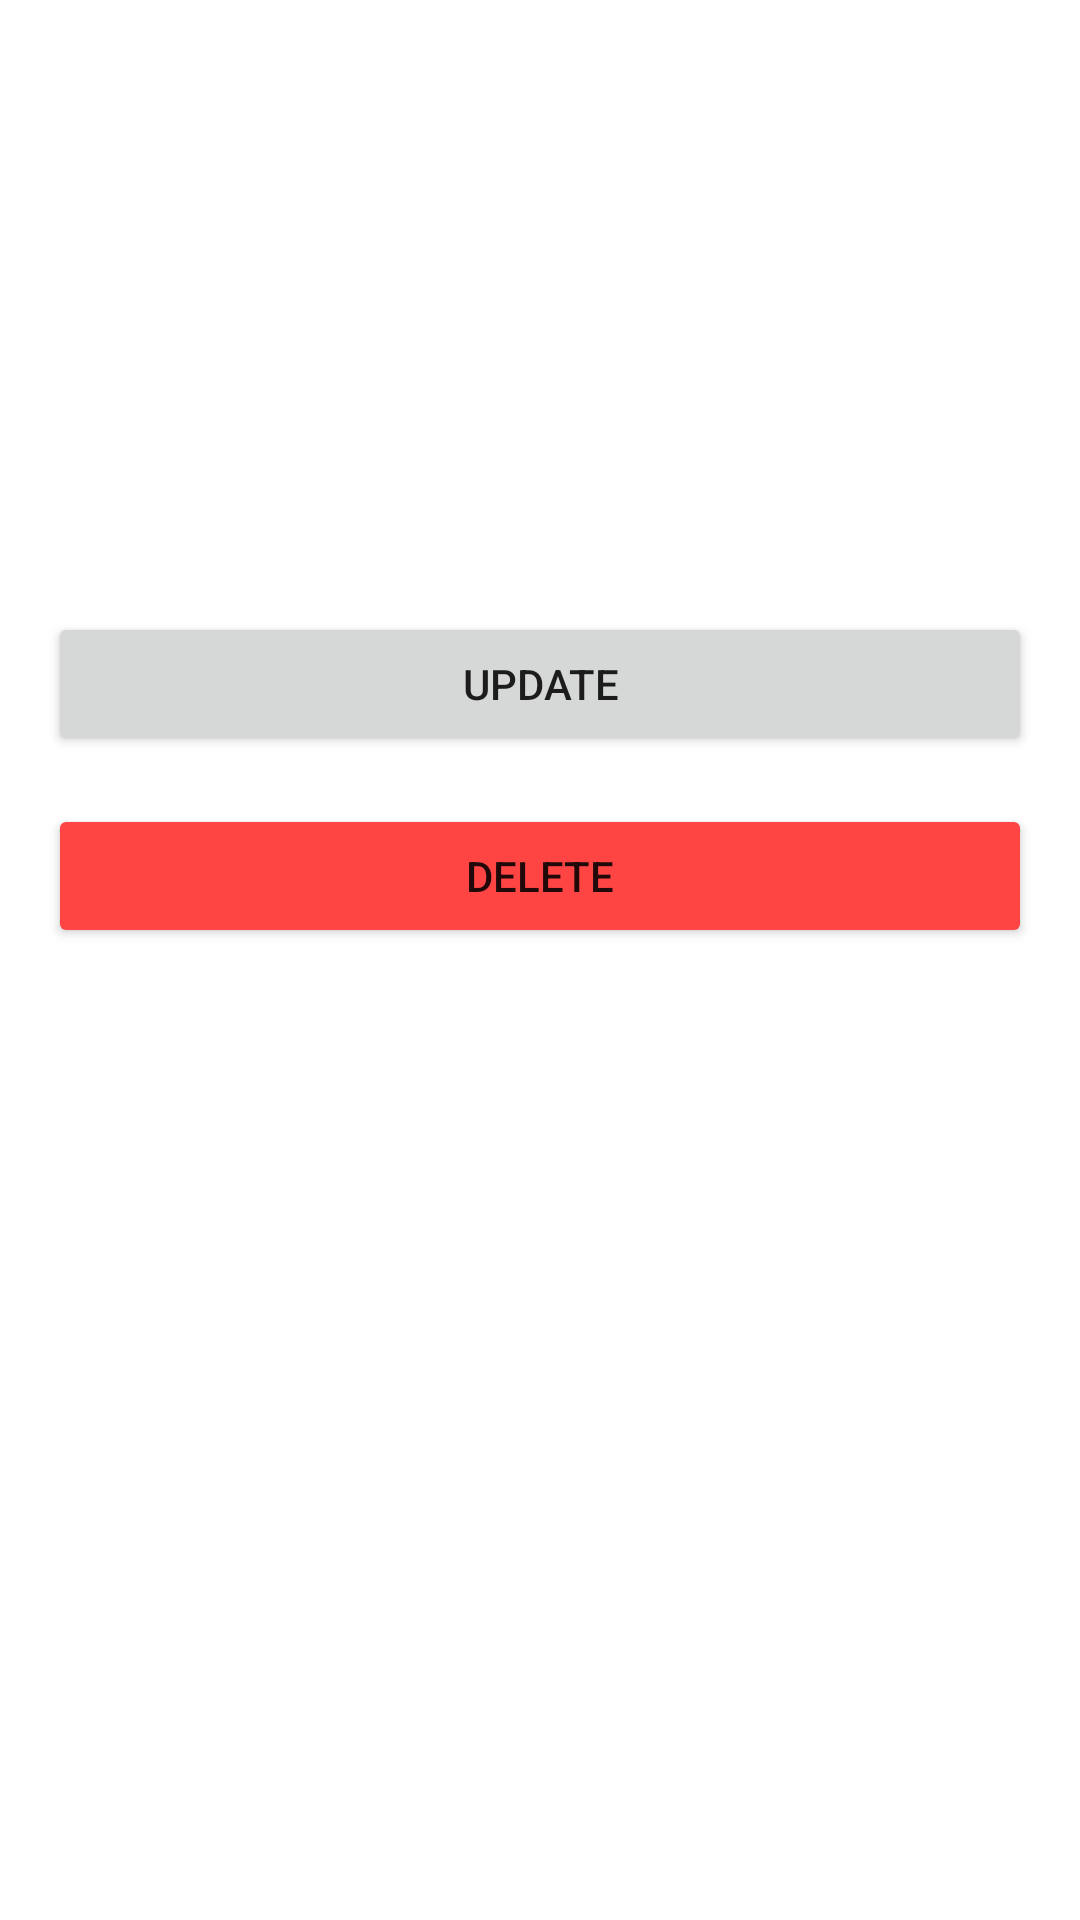

The Android layout XML behind this screen, and the referenced resources:
<!-- AndroidManifest.xml: application theme Theme.TODOListAPI -->
<!-- res/layout/fragment_me.xml -->
<?xml version="1.0" encoding="utf-8"?>
<androidx.constraintlayout.widget.ConstraintLayout xmlns:android="http://schemas.android.com/apk/res/android"
    xmlns:app="http://schemas.android.com/apk/res-auto"
    android:layout_width="match_parent"
    android:layout_height="match_parent"
    xmlns:tools="http://schemas.android.com/tools"
    tools:context=".ui.me.MeFragment">

    <TextView
        android:id="@+id/tv_name"
        android:layout_width="match_parent"
        android:layout_height="wrap_content"
        android:layout_marginHorizontal="16dp"
        android:layout_marginTop="64dp"
        android:textAlignment="center"
        app:layout_constraintTop_toTopOf="parent" />

    <TextView
        android:id="@+id/tv_email"
        android:layout_width="match_parent"
        android:layout_height="wrap_content"
        android:layout_marginHorizontal="16dp"
        android:layout_marginTop="16dp"
        android:textAlignment="center"
        app:layout_constraintTop_toBottomOf="@id/tv_name" />

    <TextView
        android:id="@+id/tv_age"
        android:layout_width="match_parent"
        android:layout_height="wrap_content"
        android:layout_marginHorizontal="16dp"
        android:layout_marginTop="16dp"
        android:textAlignment="center"
        app:layout_constraintTop_toBottomOf="@id/tv_email" />

    <TextView
        android:id="@+id/tv_date"
        android:layout_width="match_parent"
        android:layout_height="wrap_content"
        android:layout_marginHorizontal="16dp"
        android:layout_marginTop="16dp"
        android:textAlignment="center"
        app:layout_constraintTop_toBottomOf="@id/tv_age" />

    <Button
        android:id="@+id/btn_update"
        android:layout_width="match_parent"
        android:layout_height="wrap_content"
        android:layout_margin="16dp"
        android:text="Update"
        app:layout_constraintTop_toBottomOf="@id/tv_date" />

    <Button
        android:id="@+id/btn_delete"
        android:layout_width="match_parent"
        android:layout_height="wrap_content"
        android:layout_margin="16dp"
        android:backgroundTint="@android:color/holo_red_light"
        android:text="Delete"
        app:layout_constraintTop_toBottomOf="@id/btn_update" />

    <ProgressBar
        android:id="@+id/progress_bar"
        android:layout_width="wrap_content"
        android:layout_height="wrap_content"
        android:visibility="gone"
        app:layout_constraintTop_toTopOf="parent"
        app:layout_constraintBottom_toBottomOf="parent"
        app:layout_constraintStart_toStartOf="parent"
        app:layout_constraintEnd_toEndOf="parent" />

</androidx.constraintlayout.widget.ConstraintLayout>
<!-- resources referenced by this layout -->
<resources>
  <style name="Theme.TODOListAPI" parent="Theme.MaterialComponents.DayNight.DarkActionBar">
          
          <item name="colorPrimary">@color/purple_500</item>
          <item name="colorPrimaryVariant">@color/purple_700</item>
          <item name="colorOnPrimary">@color/white</item>
          
          <item name="colorSecondary">@color/teal_200</item>
          <item name="colorSecondaryVariant">@color/teal_700</item>
          <item name="colorOnSecondary">@color/black</item>
          
          <item name="android:statusBarColor">?attr/colorPrimaryVariant</item>
          
      </style>
  <!-- not gathered from this repository: default colours our renderer supplied (Android Studio template values) -->
  <color name="purple_500">#FF6200EE</color>
  <color name="purple_700">#FF3700B3</color>
  <color name="teal_200">#FF03DAC5</color>
  <color name="teal_700">#FF018786</color>
  <color name="black">#FF000000</color>
  <color name="white">#FFFFFFFF</color>
</resources>
